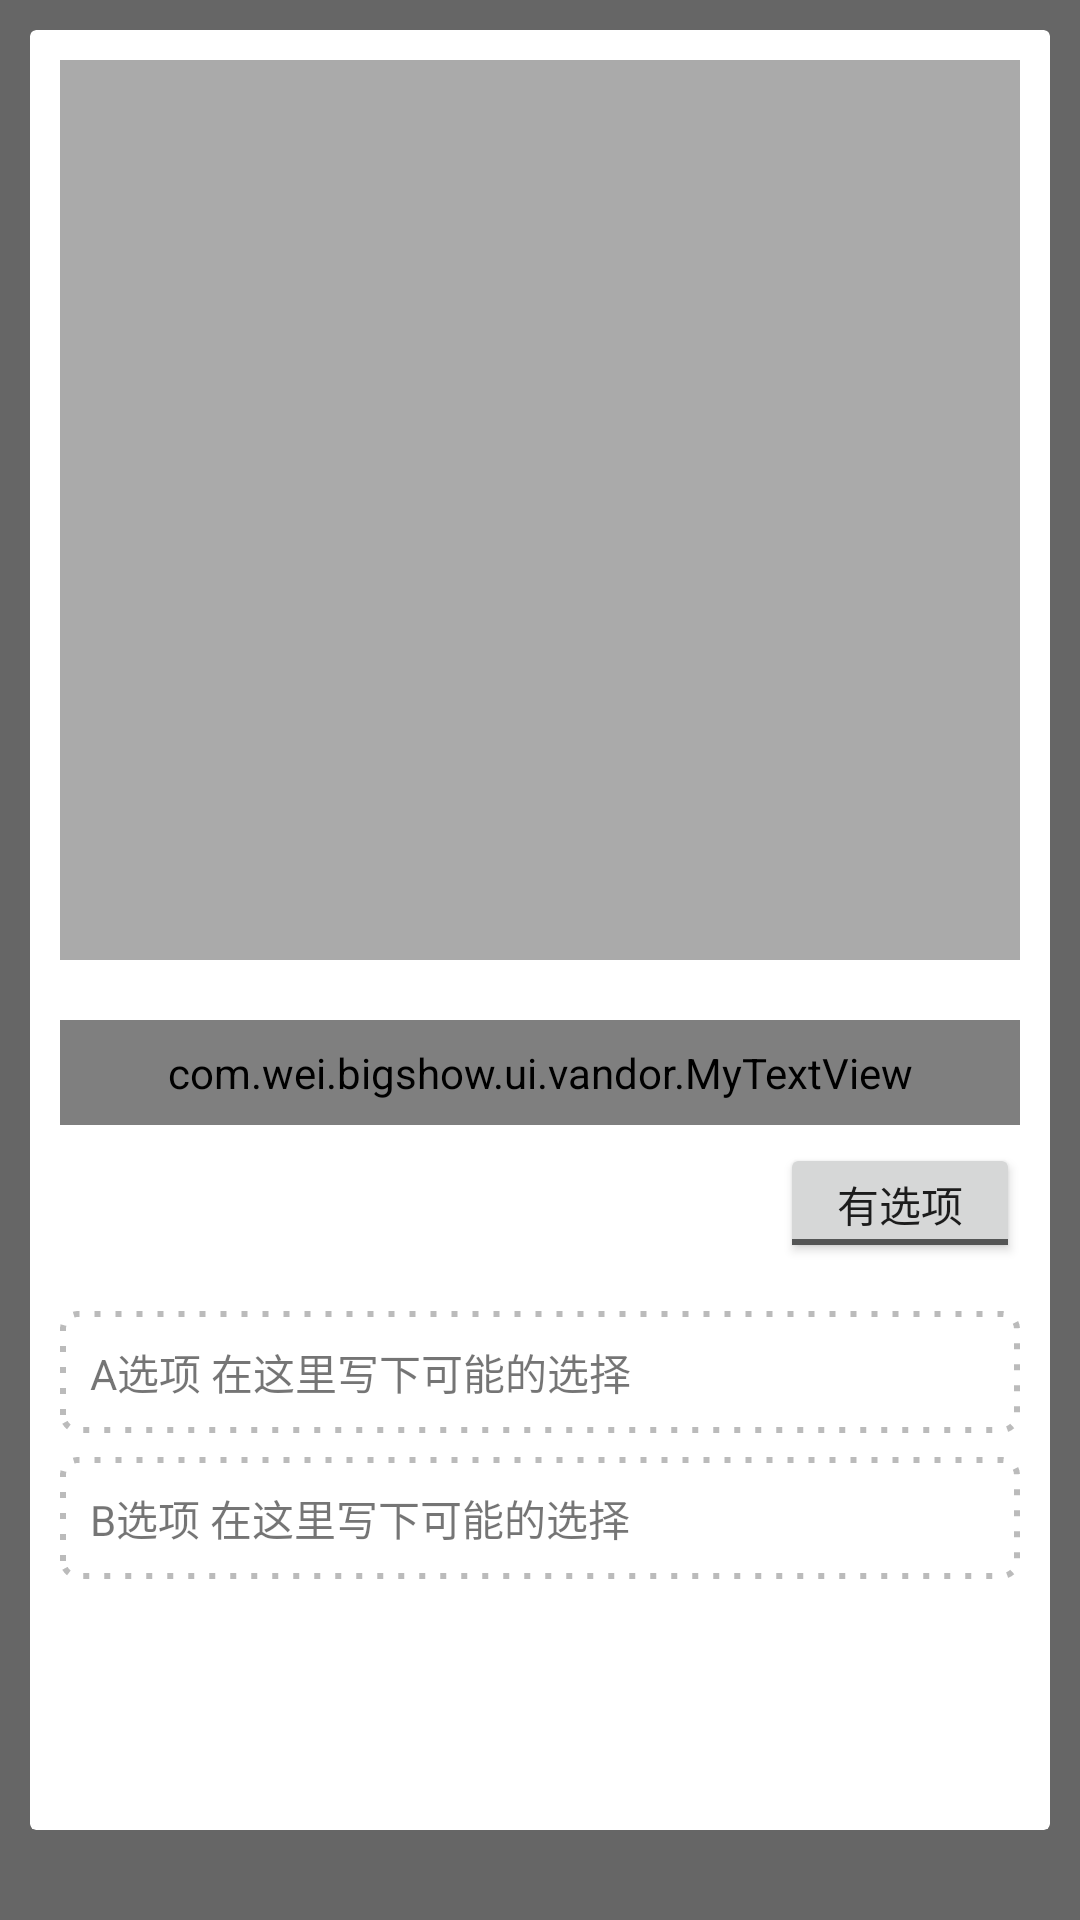

The Android layout XML behind this screen, and the referenced resources:
<!-- AndroidManifest.xml: application theme AppTheme -->
<!-- res/layout/activity_plot_maker.xml -->
<LinearLayout xmlns:android="http://schemas.android.com/apk/res/android"
    xmlns:app="http://schemas.android.com/apk/res-auto"
    xmlns:tools="http://schemas.android.com/tools"
    android:layout_width="match_parent"
    android:layout_height="match_parent"
    android:background="#666"
    android:orientation="vertical">

    <RelativeLayout
        android:id="@+id/layout_outer"
        android:transitionName="transition_element"
        android:layout_width="match_parent"
        android:layout_height="wrap_content">


        <android.support.v7.widget.CardView
            android:id="@+id/layout_cardview"
            android:layout_width="match_parent"
            android:layout_height="wrap_content"
            android:layout_gravity="center_horizontal"
            android:layout_marginLeft="10dp"
            android:layout_marginRight="10dp"
            android:layout_marginTop="10dp"
            android:background="#0f0"
            android:clickable="true"
            android:foreground="?android:attr/selectableItemBackground"
            android:scaleX="1"
            android:scaleY="1"
            android:transitionName="transition_element"
            app:cardElevation="0dp">

            <LinearLayout
                android:id="@+id/layout_inner_card"
                android:layout_width="match_parent"
                android:layout_height="wrap_content"
                android:layout_marginTop="300dp"
                android:minHeight="300dp"
                android:orientation="vertical"
                android:padding="10dp">


                <com.wei.bigshow.ui.vandor.MyTextView
                    android:id="@+id/tv_plot_content"
                    android:layout_width="match_parent"
                    android:layout_height="wrap_content"
                    android:layout_marginTop="20dp"
                    android:background="@drawable/selector_input_dash"
                    android:clickable="true"
                    android:gravity="left|top"
                    android:padding="8dp"
                    android:text="@string/tip_first_story"
                    android:textColor="@color/app_theme_color"
                    android:textSize="16dp"
                    android:transitionName="@string/transition_dialog" />

                <ToggleButton
                    android:id="@+id/tg_is_end"
                    android:layout_width="80dp"
                    android:layout_height="40dp"
                    android:layout_gravity="right"
                    android:layout_marginBottom="8dp"
                    android:layout_marginTop="6dp"
                    android:checked="false"
                    android:textOff="@string/toggle_end_off"
                    android:textOn="@string/toggle_end_on" />

                <TextView
                    android:id="@+id/tv_choosen_1"
                    android:layout_width="match_parent"
                    android:layout_height="wrap_content"
                    android:layout_marginTop="8dp"
                    android:background="@drawable/selector_input_dash"
                    android:padding="10dp"
                    android:text="A选项 在这里写下可能的选择" />

                <TextView
                    android:id="@+id/tv_choosen_2"
                    android:layout_width="match_parent"
                    android:layout_height="wrap_content"
                    android:layout_marginBottom="8dp"
                    android:layout_marginTop="8dp"
                    android:background="@drawable/selector_input_dash"
                    android:padding="10dp"
                    android:text="B选项 在这里写下可能的选择" />

            </LinearLayout>

        </android.support.v7.widget.CardView>

        <RelativeLayout
            android:layout_width="match_parent"
            android:layout_height="wrap_content">


            <com.wei.bigshow.ui.vandor.curl.CurlView
                android:id="@+id/curl"
                android:layout_width="match_parent"
                android:layout_height="200dp"
                android:layout_gravity="center_horizontal|top"
                android:layout_margin="20dp"
                android:descendantFocusability="blocksDescendants" />

            <LinearLayout
                android:id="@+id/layout_cover_option"
                android:layout_width="match_parent"
                android:layout_height="200dp"
                android:gravity="center_vertical"
                android:orientation="horizontal"
                android:layout_margin="20dp"
                android:visibility="gone">

                <Button
                    android:layout_width="match_parent"
                    android:layout_height="wrap_content"
                    android:layout_weight="1"
                    android:layout_margin="10dp"
                    android:text="原图" />

                <Button
                    android:layout_width="match_parent"
                    android:layout_height="wrap_content"
                    android:layout_weight="1"
                    android:layout_margin="10dp"
                    android:text="本地上传" />

                <Button
                    android:id="@+id/btn_cover_search"
                    android:layout_width="match_parent"
                    android:layout_height="wrap_content"
                    android:layout_weight="1"
                    android:layout_margin="10dp"
                    android:text="搜索" />
            </LinearLayout>

            <ImageView
                android:id="@+id/iv_last_cover"
                android:layout_width="match_parent"
                android:layout_height="300dp"
                android:layout_gravity="center_horizontal|top"
                android:layout_margin="20dp"
                android:background="@android:color/darker_gray"
                android:visibility="visible" />


        </RelativeLayout>

    </RelativeLayout>

    <LinearLayout
        android:layout_width="match_parent"
        android:layout_height="80dp">

        <TextView
            android:layout_width="match_parent"
            android:layout_weight="1"
            android:gravity="center"
            android:text=""
            android:layout_height="80dp" />
        <TextView
            android:id="@+id/tv_save"
            android:layout_width="match_parent"
            android:layout_weight="1"
            android:gravity="center"
            android:text="保 存"
            android:shadowColor="#F0F"
            android:shadowDx="2"
            android:shadowDy="2"
            android:textSize="14dp"
            android:textColor="#CFFF"
            android:layout_height="80dp" />

    </LinearLayout>


</LinearLayout>
<!-- resources referenced by this layout -->
<resources>
  <color name="app_theme_color">#00AAF3</color>
  <!-- drawable selector_input_dash (drawable) -->
  <?xml version="1.0" encoding="utf-8" ?>
  <selector xmlns:android="http://schemas.android.com/apk/res/android">
      <item android:state_enabled="true">
          <shape>
              
              <solid android:color="#0000" />
              <corners android:radius="5dp" />
              
              <stroke android:width="2dp" android:color="#4000" android:dashGap="5dp" android:dashWidth="2dp"/>
              
          </shape>
      </item>
  
      <item android:state_pressed="true">
          <shape>
              
              <solid android:color="#1000" />
              <corners android:radius="5dp" />
              
              <stroke android:width="2dp" android:color="#4000" android:dashGap="5dp" android:dashWidth="2dp"/>
              
          </shape>
      </item>
  
  </selector>
  <string name="tip_first_story">从这里开始写下你的故事吧</string>
  <string name="toggle_end_off">有选项</string>
  <string name="toggle_end_on">到此结束</string>
  <string name="transition_dialog">transition_dialog</string>
  <style name="AppTheme" parent="Theme.AppCompat.Light.NoActionBar">
          <item name="colorPrimary">@color/app_theme_color</item>
          <item name="colorPrimaryDark">@color/app_theme_darker</item>
          <item name="colorAccent">@color/app_theme_color</item>
          <item name="android:windowBackground">@color/app_theme_bg</item>
          <item name="android:windowAnimationStyle">@style/ActivityAnimation</item>
      </style>
  <color name="app_theme_darker">#0095D4</color>
  <color name="app_theme_bg">#F0F2F8</color>
  <style name="ActivityAnimation" parent="@android:style/Animation">
          <item name="android:activityOpenEnterAnimation">@anim/slide_right_in</item>
          <item name="android:activityOpenExitAnimation">@anim/slide_left_out</item>
          <item name="android:activityCloseEnterAnimation">@anim/slide_left_in</item>
          <item name="android:activityCloseExitAnimation">@anim/slide_right_out</item>
      </style>
</resources>
